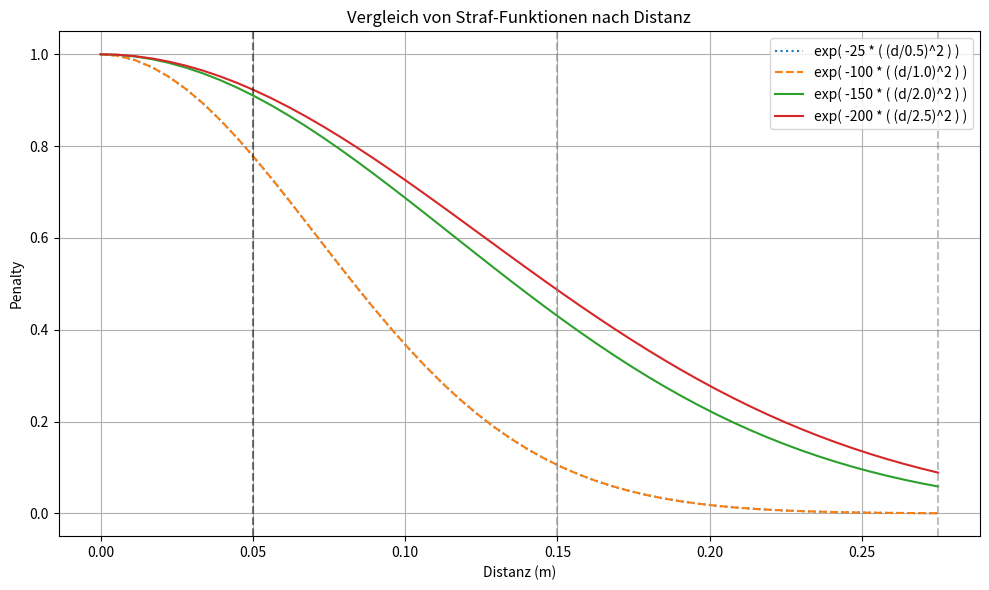

The matplotlib source for this figure:
"""Plotting different penalty functions based on distance."""

import matplotlib.pyplot as plt
import numpy as np

# Definition aller drei Straf-Funktionen
distances = np.linspace(0, 0.275, 50)


# Variante 1:
multiply_1 = 1.0
falloff_1 = 1
faktor_1 = 100
penalty_lin = multiply_1 * np.exp(-faktor_1 * distances / falloff_1)

# Variante 2:
multiply_2 = 1.0
falloff_2 = 0.5
faktor_2 = 25
exp_2 = 2
penalty_quad = multiply_2 * np.exp( - faktor_2 * ((distances / falloff_2) ** exp_2))

# Variante 3:
multiply_3 = 1.0
falloff_3 = 1.0
faktor_3 = 100
exp_3 = 2
penalty_3 = multiply_3 * np.exp(- faktor_3 * ((distances / falloff_3) ** exp_3))

# Variante 4:
multiply_4 = 1.0
falloff_4 = 2.0
faktor_4 = 150
exp_4 = 2
penalty_4 = multiply_4 * np.exp(- faktor_4 * ((distances / falloff_4) ** exp_4))

# Variante 5:
multiply_5 = 1.0
falloff_5 = 2.5
faktor_5 = 200
exp_5 = 2
penalty_5 = multiply_5 * np.exp(- faktor_5 * ((distances / falloff_5) ** exp_5))



# Plot
plt.figure(figsize=(10, 6))

# plt.plot(distances, penalty_lin, label=f"exp( -{faktor_1} * dist / {falloff_1} )", linestyle="-")
plt.plot(distances, penalty_quad, label=f"exp( -{faktor_2} * ( (d/{falloff_2})^{exp_2} ) )", linestyle=":")
plt.plot(distances, penalty_3, label=f"exp( -{faktor_3} * ( (d/{falloff_3})^{exp_3} ) )", linestyle="--")
plt.plot(distances, penalty_4, label=f"exp( -{faktor_4} * ( (d/{falloff_4})^{exp_4} ) )", linestyle="-")
plt.plot(distances, penalty_5, label=f"exp( -{faktor_5} * ( (d/{falloff_5})^{exp_5} ) )", linestyle="-")

plt.axvline(0.05, color="black", linestyle="--", alpha=0.5)
plt.axvline(0.15, color="grey", linestyle="--", alpha=0.5)
plt.axvline(0.275, color="grey", linestyle="--", alpha=0.5)

plt.title("Vergleich von Straf-Funktionen nach Distanz")
plt.xlabel("Distanz (m)")
plt.ylabel("Penalty")
plt.legend()
plt.grid(True)
plt.tight_layout()
plt.show()
